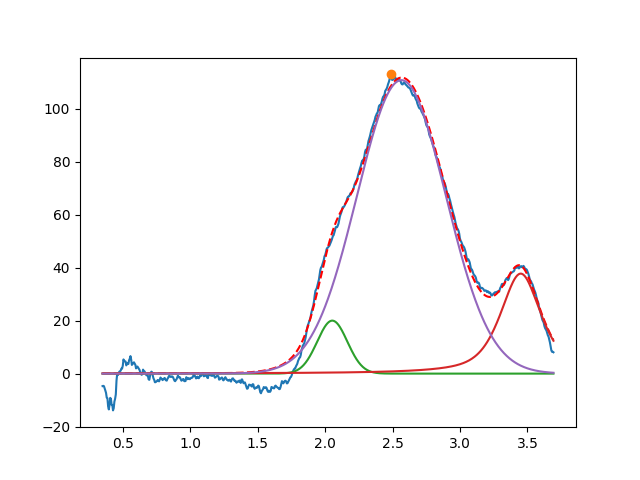

Data behind this chart, as committed beside it:
2.052955861097452317e+00, 2.000000000000000355e+01, 2.622643669262789134e-01, 9.999999999999998890e-01
3.450000000000000622e+00, 3.773305669652485506e+01, 3.592695435337315835e-01, 3.495346013733805490e-01
2.565679857393624808e+00, 1.107503667692471083e+02, 7.757157300306500858e-01, 9.999999999999998890e-01
